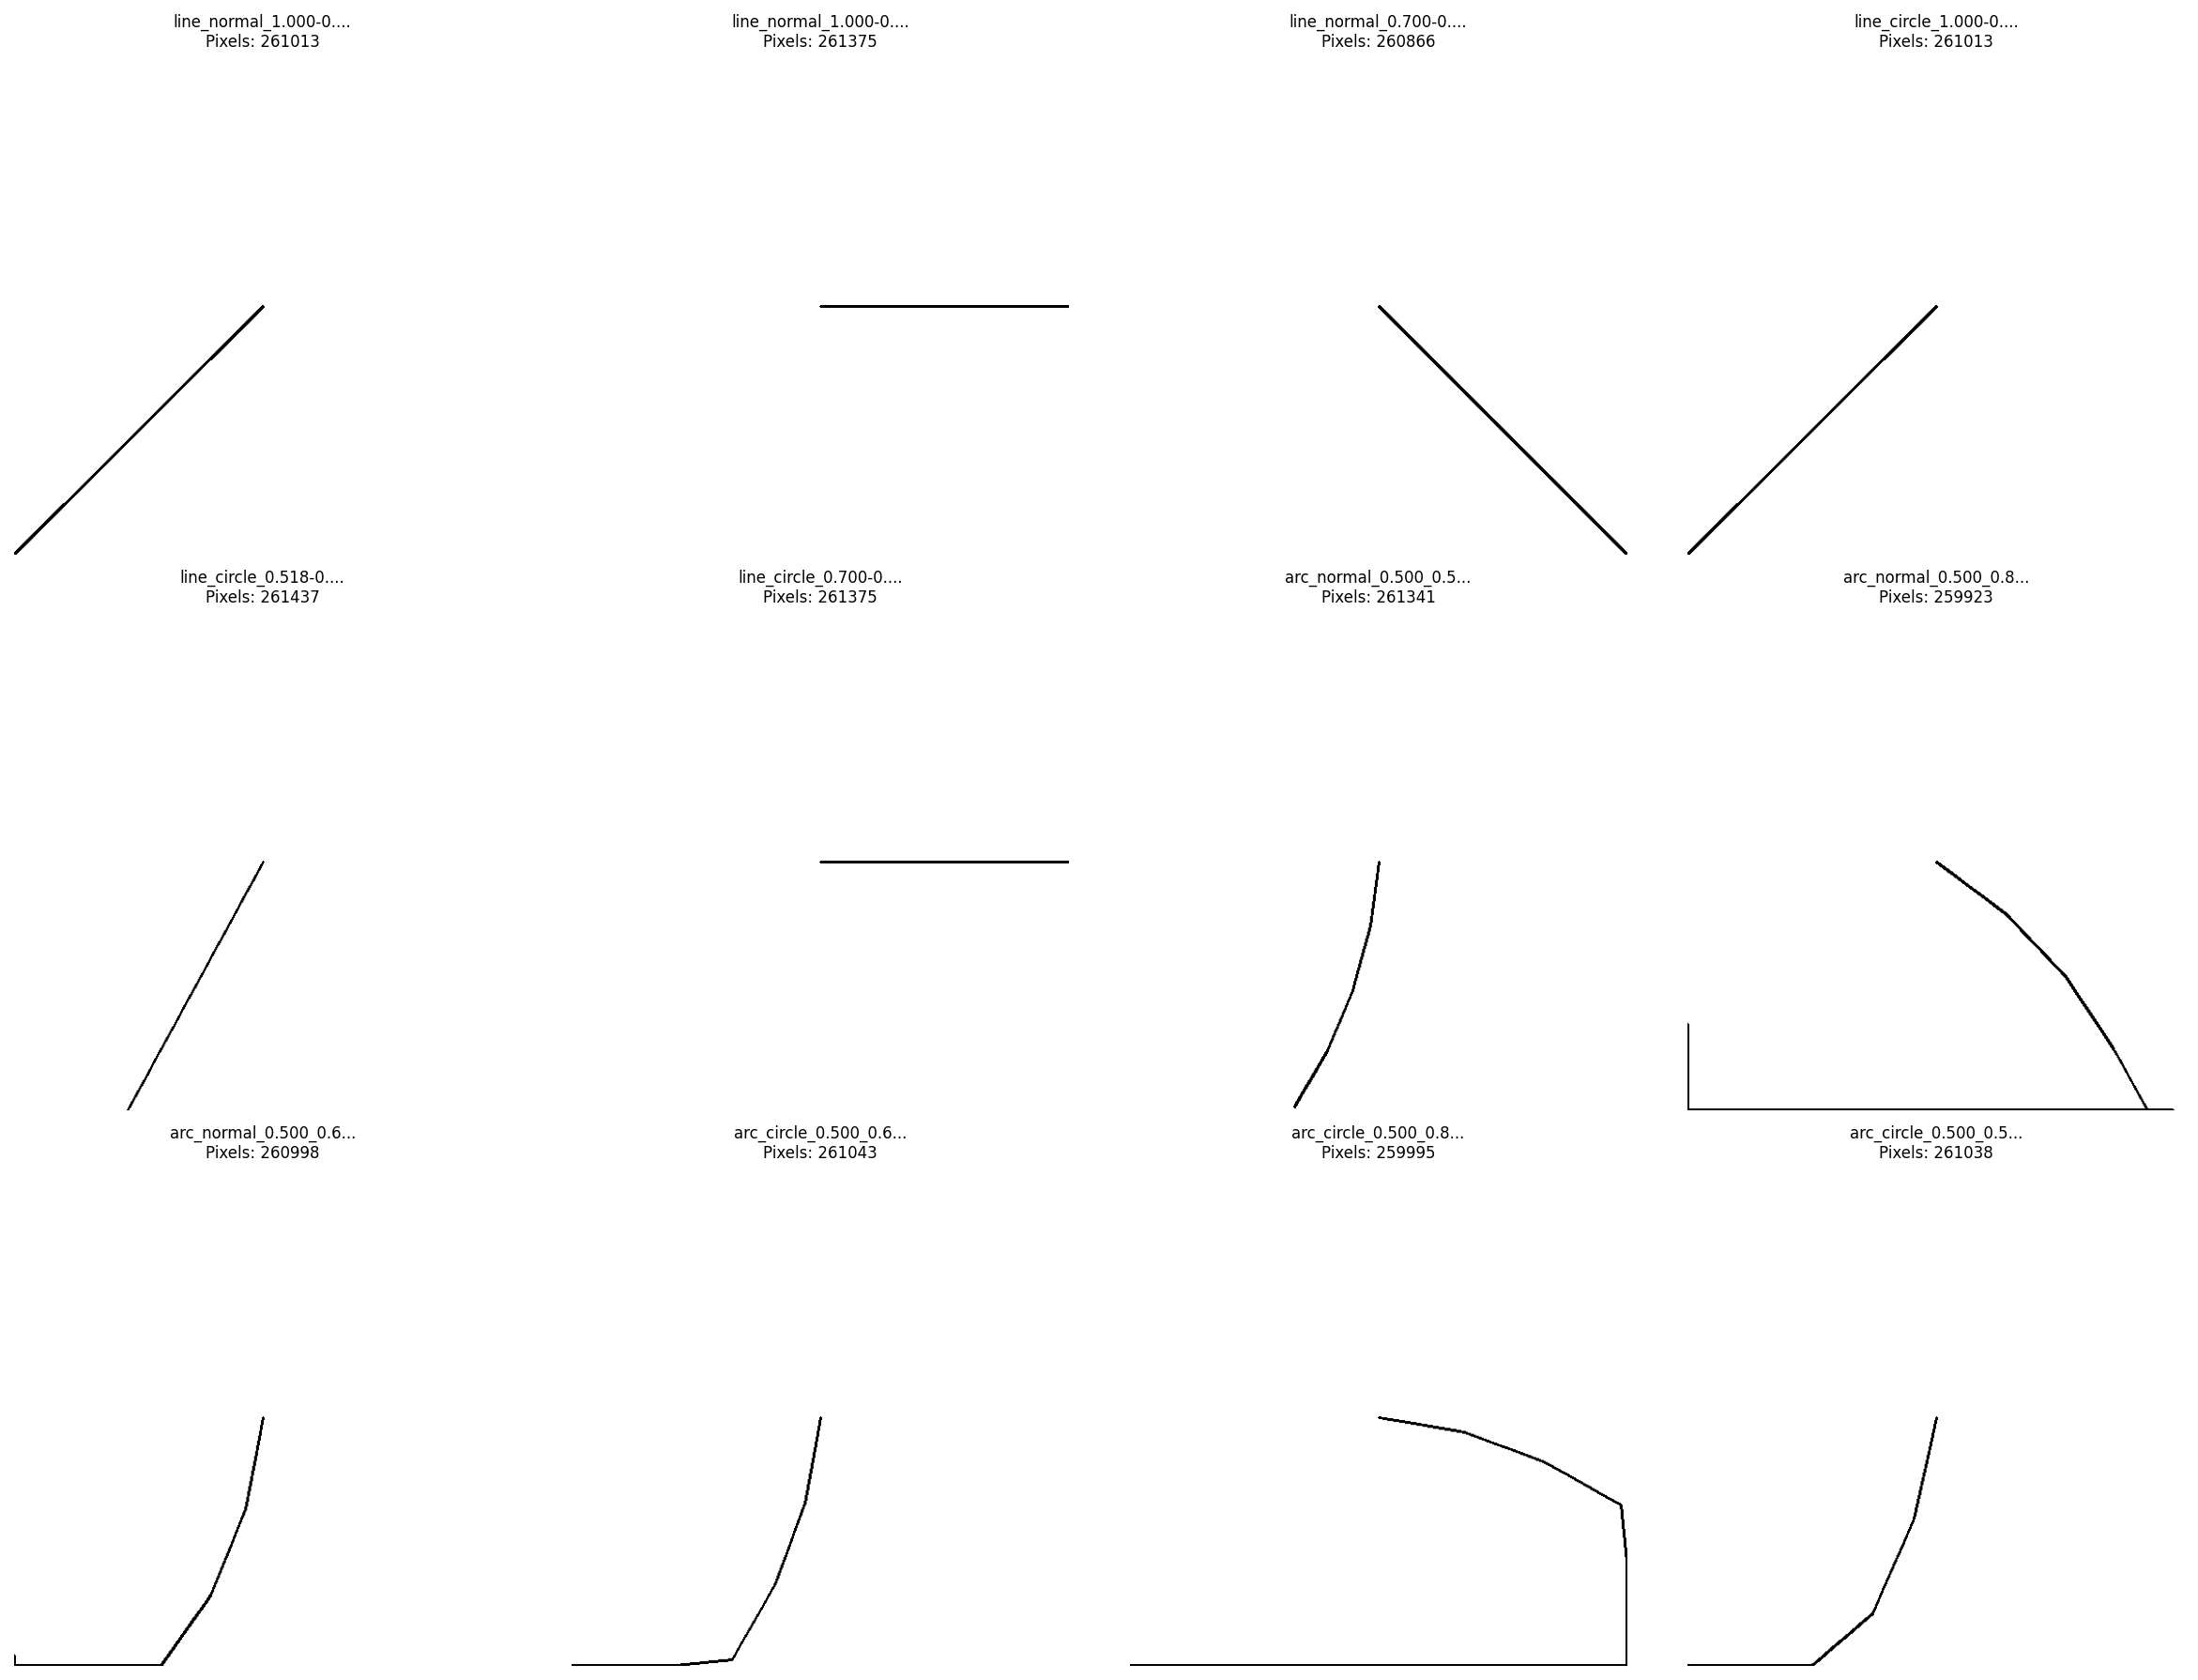

This figure's Python source:
#!/usr/bin/env python3
"""
Test parameter variation in semantic commands to verify we're using real parameter values.
"""

import numpy as np
import cv2
import matplotlib.pyplot as plt
from src.bongard_augmentor.hybrid import ActionMaskGenerator

def test_parameter_variation():
    """Test that different parameter values produce visually different results."""
    
    # Test data from the user's examples
    test_commands = [
        # Line normal with different parameters
        ['line_normal_1.000-0.833'],
        ['line_normal_1.000-0.500'], 
        ['line_normal_0.700-0.667'],
        
        # Line circle with different parameters
        ['line_circle_1.000-0.833'],
        ['line_circle_0.518-0.792'],
        ['line_circle_0.700-0.500'],
        
        # Arc normal with different parameters
        ['arc_normal_0.500_0.542-0.750'],
        ['arc_normal_0.500_0.875-0.574'],
        ['arc_normal_0.500_0.694-0.750'],
        
        # Arc circle with different parameters
        ['arc_circle_0.500_0.639-0.750'],
        ['arc_circle_0.500_0.875-0.500'],
        ['arc_circle_0.500_0.583-0.750'],
    ]
    
    # Create mask generator
    mask_gen = ActionMaskGenerator(image_size=(512, 512))
    
    # Generate masks for each command
    fig, axes = plt.subplots(3, 4, figsize=(16, 12))
    axes = axes.flatten()
    
    for i, commands in enumerate(test_commands):
        mask = mask_gen.generate_mask_from_actions(commands)
        
        # Calculate some statistics to verify variation
        pixel_count = np.sum(mask > 0)
        
        axes[i].imshow(mask, cmap='gray')
        axes[i].set_title(f'{commands[0][:20]}...\nPixels: {pixel_count}', fontsize=8)
        axes[i].axis('off')
    
    plt.tight_layout()
    plt.savefig('test_parameter_variation.png', dpi=150, bbox_inches='tight')
    plt.show()
    
    # Also test parameter parsing directly
    print("\n=== PARAMETER PARSING TEST ===")
    for commands in test_commands:
        cmd = commands[0]
        result = mask_gen._parse_semantic_command(cmd)
        if result:
            stroke_type, shape_type, params = result
            print(f"{cmd} -> {stroke_type}_{shape_type}: {params}")
        else:
            print(f"{cmd} -> FAILED TO PARSE")

if __name__ == "__main__":
    test_parameter_variation()
